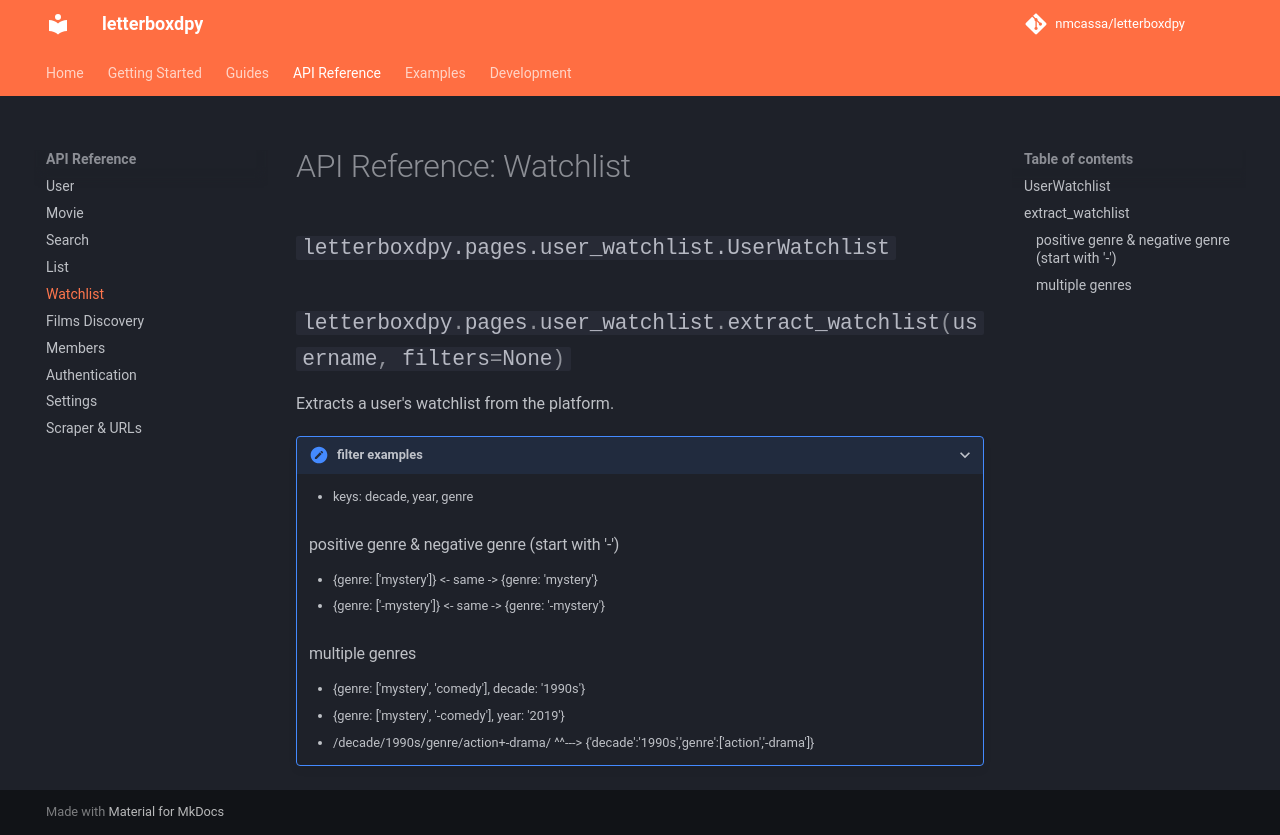

repository: nmcassa/letterboxdpy · page: api/watchlist/index.html · generator: mkdocs

# API Reference: Watchlist

::: letterboxdpy.pages.user_watchlist.UserWatchlist
    options:
      show_root_heading: true
      show_source: false

::: letterboxdpy.pages.user_watchlist.extract_watchlist
    options:
      show_root_heading: true
      show_source: false
